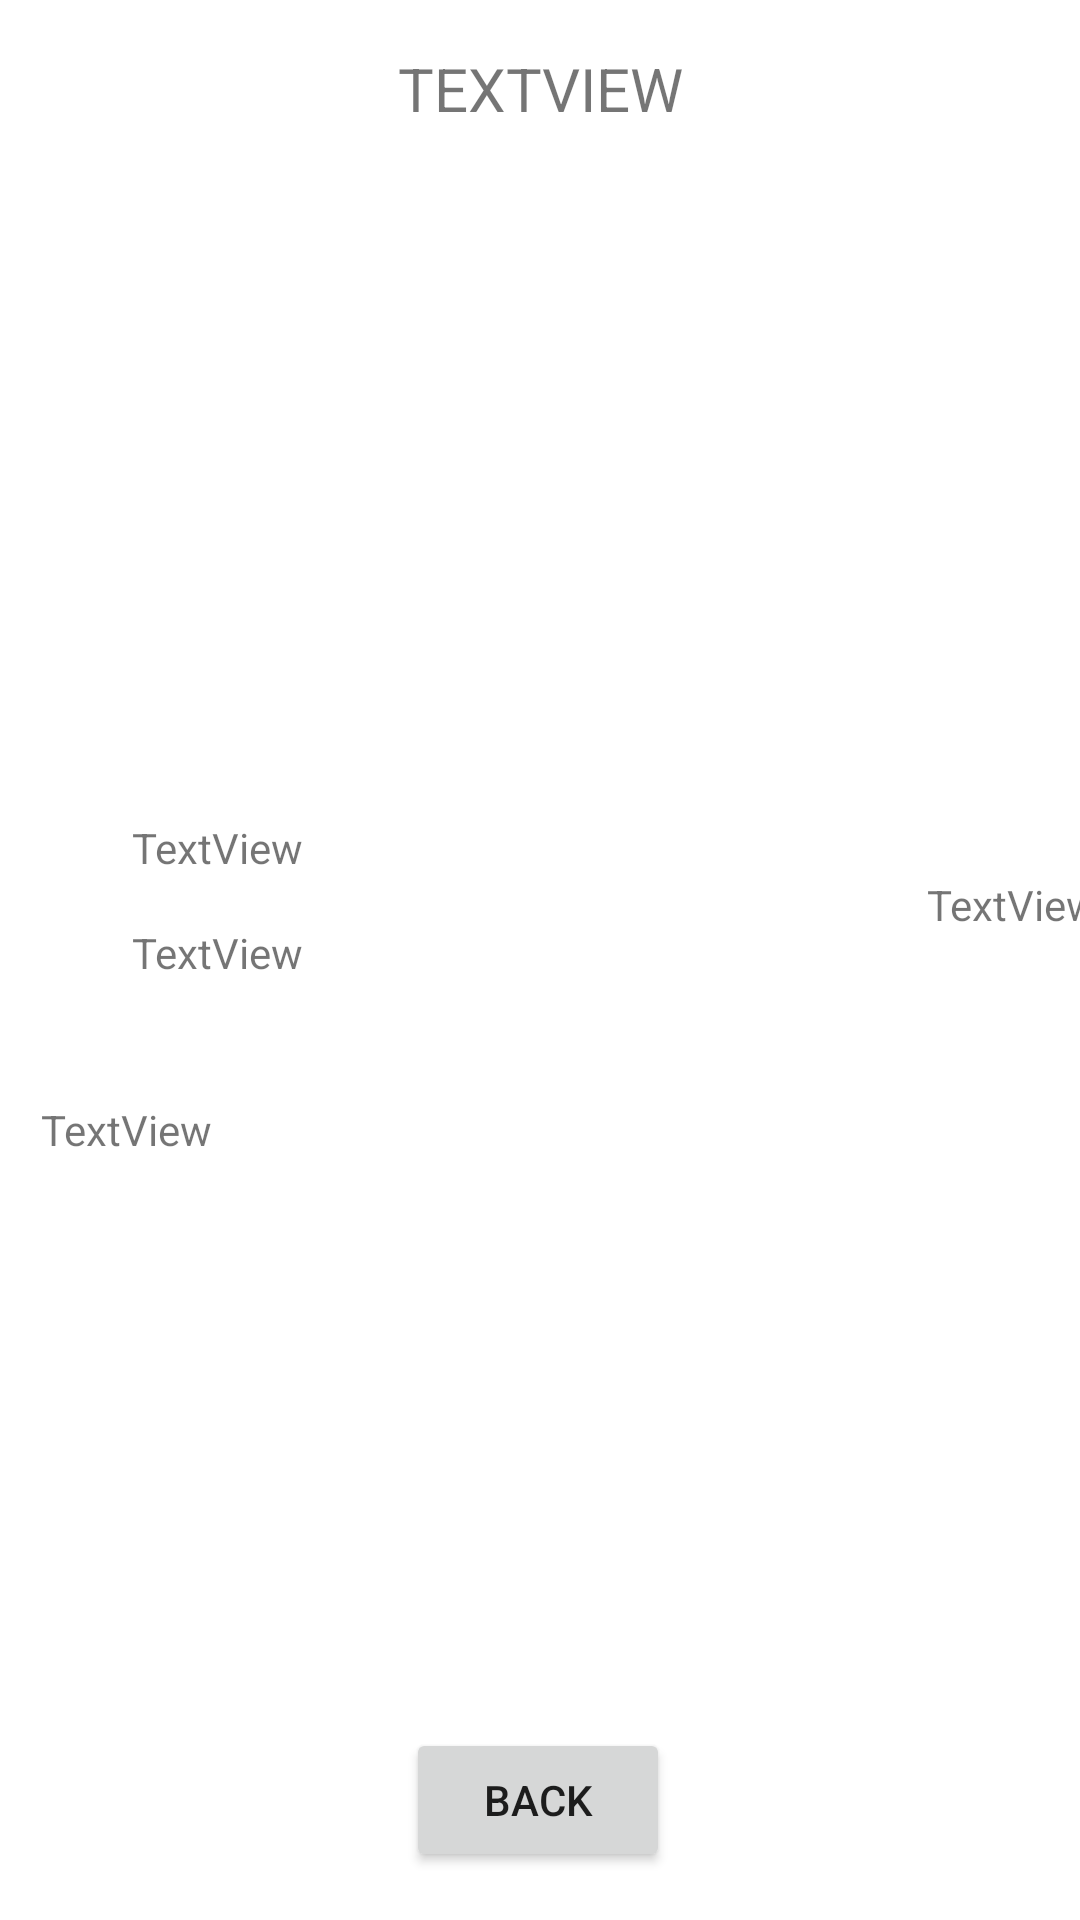

This screen was rendered from an Android layout file. Write that file and the resources it references.
<!-- AndroidManifest.xml: application theme Theme.Artisophy -->
<!-- res/layout/activity_single_artist.xml -->
<?xml version="1.0" encoding="utf-8"?>
<androidx.constraintlayout.widget.ConstraintLayout xmlns:android="http://schemas.android.com/apk/res/android"
    xmlns:app="http://schemas.android.com/apk/res-auto"
    xmlns:tools="http://schemas.android.com/tools"
    android:layout_width="match_parent"
    android:layout_height="match_parent"
    tools:context=".activities.SingleArtistActivity">

    <ImageView
        android:id="@+id/imgPathImageViewSingleArtist"
        android:layout_width="149dp"
        android:layout_height="142dp"
        android:layout_marginTop="44dp"
        app:layout_constraintEnd_toEndOf="parent"
        app:layout_constraintStart_toStartOf="parent"
        app:layout_constraintTop_toBottomOf="@+id/nameTextViewSingleArtist"
        app:srcCompat="@drawable/ic_launcher_foreground" />

    <TextView
        android:id="@+id/nameTextViewSingleArtist"
        android:layout_width="345dp"
        android:layout_height="45dp"
        android:layout_marginTop="16dp"
        android:text="TextView"
        android:textAlignment="center"
        android:textAllCaps="true"
        android:textSize="20dp"
        app:layout_constraintEnd_toEndOf="parent"
        app:layout_constraintStart_toStartOf="parent"
        app:layout_constraintTop_toTopOf="parent" />

    <TextView
        android:id="@+id/descriptionTextViewSingleArtist"
        android:layout_width="332dp"
        android:layout_height="218dp"
        android:layout_marginTop="120dp"
        android:text="TextView"
        android:justificationMode="inter_word"
        app:layout_constraintEnd_toEndOf="parent"
        app:layout_constraintHorizontal_bias="0.493"
        app:layout_constraintStart_toStartOf="parent"
        app:layout_constraintTop_toBottomOf="@+id/imgPathImageViewSingleArtist" />

    <TextView
        android:id="@+id/birthyearTextViewSingleArtist"
        android:layout_width="wrap_content"
        android:layout_height="wrap_content"
        android:layout_marginStart="44dp"
        android:layout_marginBottom="16dp"
        android:text="TextView"
        app:layout_constraintBottom_toTopOf="@+id/deathYearTextViewSingleArtist"
        app:layout_constraintStart_toStartOf="parent" />

    <TextView
        android:id="@+id/deathYearTextViewSingleArtist"
        android:layout_width="wrap_content"
        android:layout_height="wrap_content"
        android:layout_marginStart="44dp"
        android:layout_marginBottom="40dp"
        android:text="TextView"
        app:layout_constraintBottom_toTopOf="@+id/descriptionTextViewSingleArtist"
        app:layout_constraintStart_toStartOf="parent" />

    <TextView
        android:id="@+id/countryTextViewSingleArtist"
        android:layout_width="wrap_content"
        android:layout_height="wrap_content"
        android:layout_marginStart="208dp"
        android:layout_marginBottom="56dp"
        android:text="TextView"
        android:gravity="right"
        app:layout_constraintBottom_toTopOf="@+id/descriptionTextViewSingleArtist"
        app:layout_constraintEnd_toEndOf="parent"
        app:layout_constraintHorizontal_bias="0.069"
        app:layout_constraintStart_toEndOf="@+id/deathYearTextViewSingleArtist" />


    <Button
        android:id="@+id/backButtonSingleArtist"
        android:layout_width="wrap_content"
        android:layout_height="wrap_content"
        android:layout_marginBottom="16dp"
        android:text="Back"
        app:layout_constraintBottom_toBottomOf="parent"
        app:layout_constraintEnd_toEndOf="parent"
        app:layout_constraintHorizontal_bias="0.498"
        app:layout_constraintStart_toStartOf="parent" />


</androidx.constraintlayout.widget.ConstraintLayout>
<!-- resources referenced by this layout -->
<resources>
  <style name="Theme.Artisophy" parent="Theme.MaterialComponents.DayNight.DarkActionBar">
          
          <item name="colorPrimary">@color/purple_500</item>
          <item name="colorPrimaryVariant">@color/purple_700</item>
          <item name="colorOnPrimary">@color/white</item>
          
          <item name="colorSecondary">@color/teal_200</item>
          <item name="colorSecondaryVariant">@color/teal_700</item>
          <item name="colorOnSecondary">@color/black</item>
          
          <item name="android:statusBarColor">?attr/colorPrimaryVariant</item>
          
      </style>
  <!-- not gathered from this repository: default colours our renderer supplied (Android Studio template values) -->
  <color name="purple_500">#FF6200EE</color>
  <color name="purple_700">#FF3700B3</color>
  <color name="teal_200">#FF03DAC5</color>
  <color name="teal_700">#FF018786</color>
  <color name="black">#FF000000</color>
  <color name="white">#FFFFFFFF</color>
</resources>
